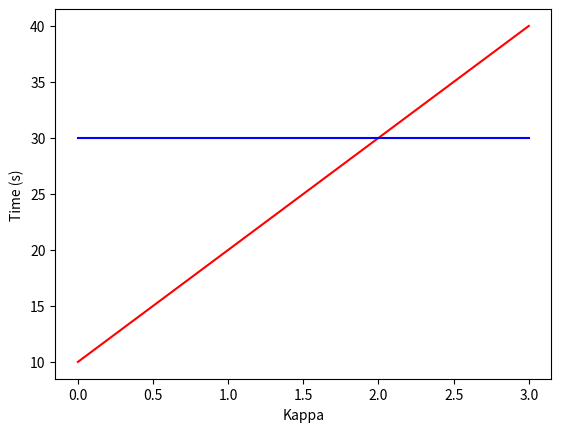

This chart was generated by the following Python code:
import matplotlib.pyplot as plt
import numpy as np

ypoints = np.array([10, 20, 30, 40])
ypoints2 = np.array([30, 30, 30, 30])

plt.xlabel("Kappa")
plt.ylabel("Time (s)")
plt.plot(ypoints, color = 'r', label="OSMR")
plt.plot(ypoints2, color = 'b', label="PBFT")
plt.savefig("expected.png")